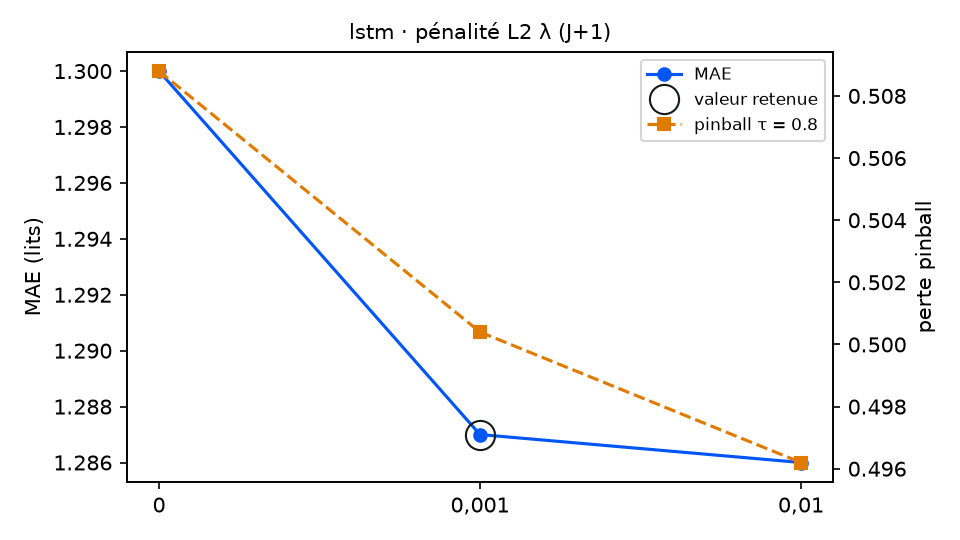

Values plotted in this chart, from the file beside it:
variante; MAE; RMSE; biais; pinball τ=0.8; couverture 90 %; temps (s); DM p (pinball τ=0.8); p Holm; DM p (MAE); vs choix retenu
lambda_ = 0; 1.3; 1.771; -0.013; 0.5088; 86.3; 9.0; 0.1611; 0.3222; 0.4188; équivalent
lambda_ = 0,001 (retenu); 1.287; 1.761; -0.029; 0.5004; 89.1; 9.4; ; ; ; — choix retenu
lambda_ = 0,01; 1.286; 1.759; -0.042; 0.4962; 87.4; 25.7; 0.6494; 0.6494; 0.963; équivalent
